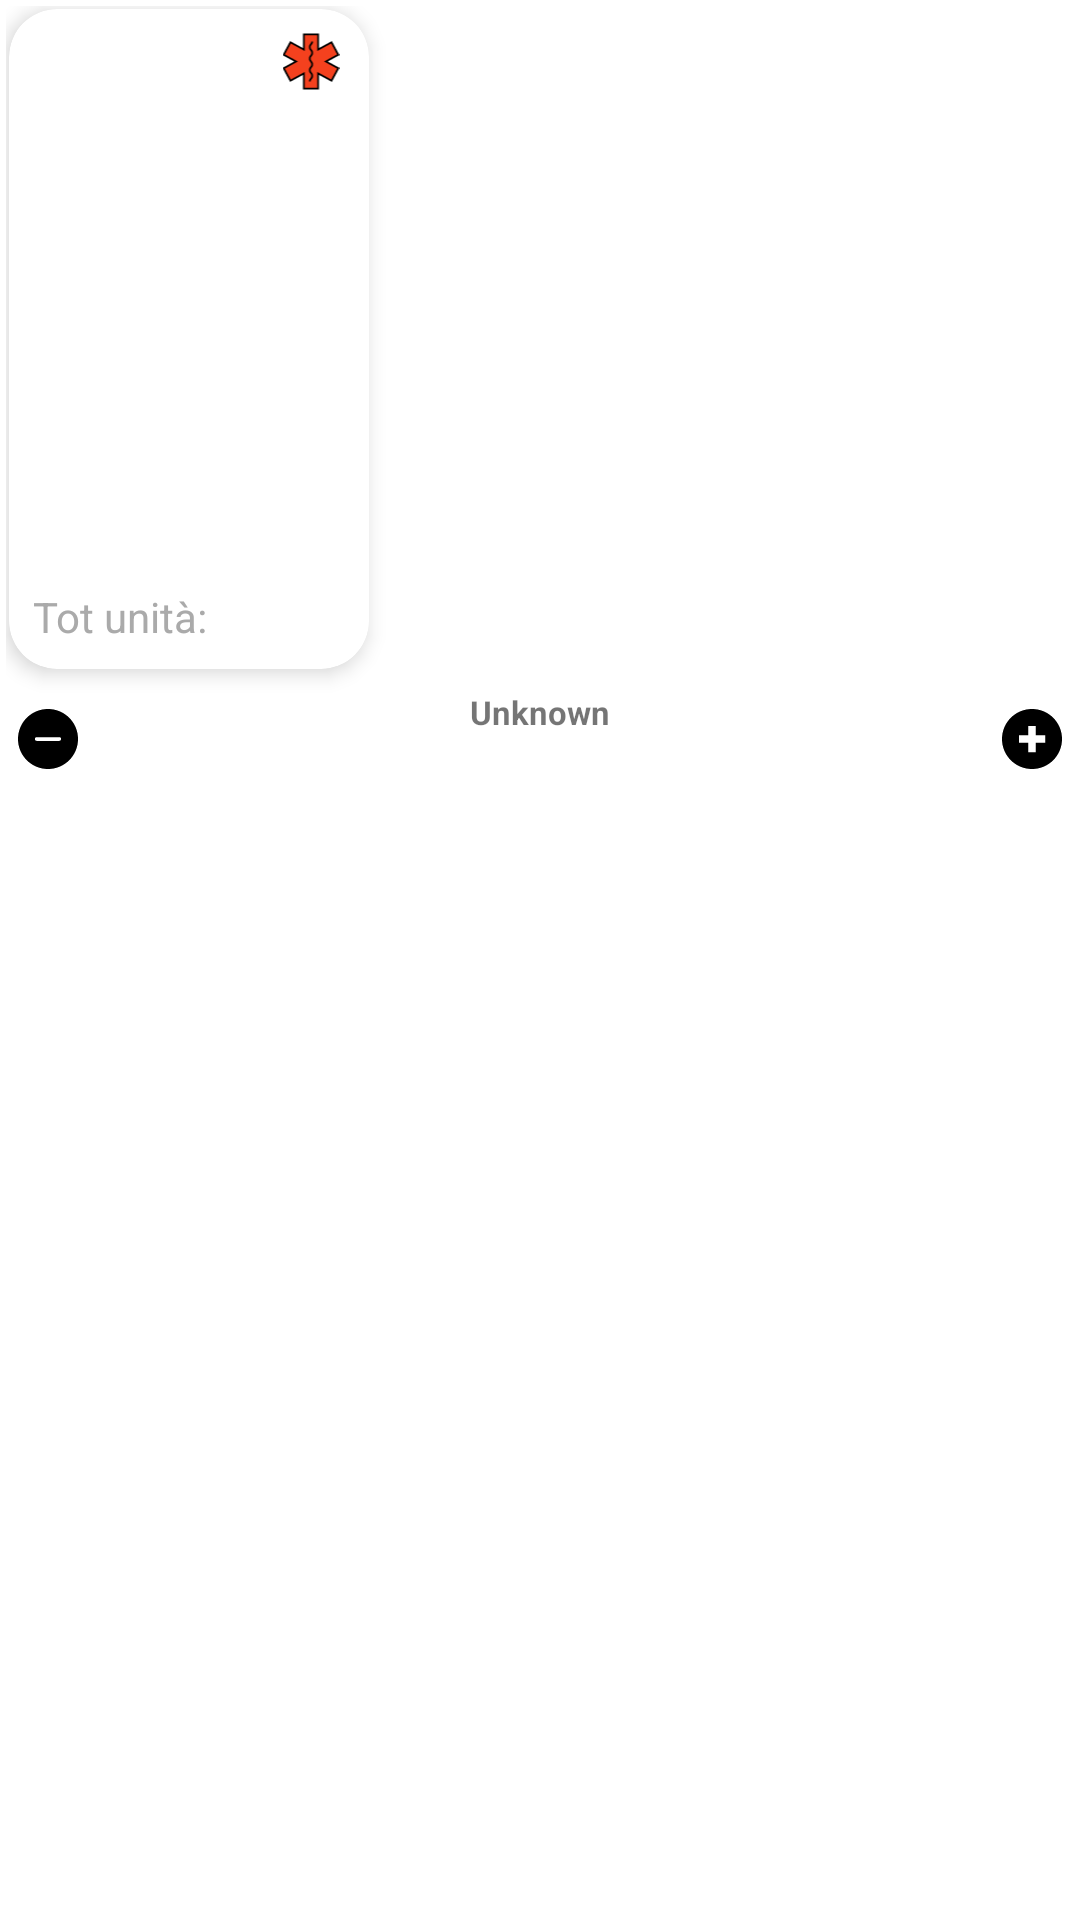

This screen was rendered from an Android layout file. Write that file and the resources it references.
<!-- AndroidManifest.xml: application theme Theme.MaterialComponents.Light.NoActionBar -->
<!-- res/layout/card_item.xml -->
<?xml version="1.0" encoding="utf-8"?>
<LinearLayout xmlns:android="http://schemas.android.com/apk/res/android"
    xmlns:app="http://schemas.android.com/apk/res-auto"
    android:layout_width="wrap_content"
    android:layout_height="wrap_content"
    android:orientation="vertical"
    android:padding="2dp">

    
    <com.google.android.material.card.MaterialCardView
        android:id="@+id/card_item"
        android:layout_width="120dp"
        android:layout_height="220dp"
        android:layout_margin="1dp"
        app:cardCornerRadius="16dp"
        app:cardElevation="4dp">

        
        <LinearLayout
            android:layout_width="match_parent"
            android:layout_height="match_parent"
            android:orientation="vertical"
            android:layout_margin="4dp">

            
            <LinearLayout
                android:layout_width="match_parent"
                android:layout_height="wrap_content"
                android:orientation="horizontal"
                android:weightSum="5">

                <TextView
                    android:id="@+id/check_date"
                    android:layout_width="wrap_content"
                    android:layout_height="wrap_content"
                    android:textStyle="bold"
                    android:layout_margin="2dp"
                    android:layout_weight="4" />

                <ImageView
                    android:id="@+id/has_note"
                    android:layout_width="2dp"
                    android:layout_height="match_parent"
                    android:layout_weight="1"
                    android:src="@drawable/red_asterisk"
                    android:layout_marginEnd="4dp"
                    android:layout_marginTop="4dp" />
            </LinearLayout>

            
            <LinearLayout
                android:layout_width="match_parent"
                android:layout_height="match_parent"
                android:orientation="vertical"
                android:weightSum="5"
                android:layout_margin="4dp">

                <TextView
                    android:id="@+id/item_name_card"
                    android:layout_width="match_parent"
                    android:layout_height="0dp"
                    android:textSize="12sp"
                    android:textStyle="bold"

                    android:textAlignment="center"
                    android:layout_margin="2dp"
                    android:layout_weight="1"
                    android:breakStrategy="simple" />

                <ImageView
                    android:id="@+id/item_image"
                    android:layout_width="match_parent"
                    android:layout_height="0dp"
                    android:layout_weight="4" />

                <LinearLayout
                    android:layout_width="match_parent"
                    android:layout_height="wrap_content"
                    android:orientation="horizontal"
                    android:layout_gravity="bottom">

                    <TextView
                        android:id="@+id/item_count_string"
                        android:layout_width="wrap_content"
                        android:layout_height="match_parent"
                        android:text="@string/tot_portions_ita"
                        android:textSize="14sp"
                        android:textColor="@android:color/darker_gray"
                        android:layout_marginEnd="8dp" />

                    <TextView
                        android:id="@+id/tot_portions"
                        android:layout_width="wrap_content"
                        android:layout_height="wrap_content"
                        android:textSize="14sp"
                        android:textColor="@android:color/darker_gray" />
                </LinearLayout>
            </LinearLayout>
        </LinearLayout>



    </com.google.android.material.card.MaterialCardView>
    <LinearLayout
        android:id="@+id/quantity_type_section"
        android:layout_width="match_parent"
        android:layout_height="wrap_content"
        android:layout_gravity="bottom"
        android:orientation="horizontal"
        android:gravity="center_vertical"
        android:padding="4dp">

        
        <ImageButton
            android:id="@+id/btn_decrease_quantity"
            android:layout_width="20dp"
            android:layout_height="20dp"
            android:src="@drawable/minus_icon"
            android:background="@drawable/round_corners"
            android:scaleType="centerInside"/>

        <LinearLayout
            android:id="@+id/quantity_type_container"
            android:layout_width="0dp"
            android:layout_height="wrap_content"
            android:layout_weight="1"
            android:orientation="vertical"
            android:gravity="center"
            android:paddingHorizontal="8dp"
            android:paddingVertical="2dp">

            
            <TextView
                android:id="@+id/tv_quantity_type"
                android:layout_width="wrap_content"
                android:layout_height="wrap_content"
                android:text="Unknown"
                android:textSize="11sp"
                android:textStyle="bold"
                android:gravity="center" />

            
            <TextView
                android:id="@+id/tv_quantity_value"
                android:layout_width="wrap_content"
                android:layout_height="wrap_content"
                android:textSize="12sp"
                android:textStyle="bold"
                android:gravity="center"
                android:layout_marginTop="2dp" />
        </LinearLayout>

        
        <ImageButton
            android:id="@+id/btn_increase_quantity"
            android:layout_width="20dp"
            android:layout_height="20dp"
            android:src="@drawable/plus_icon"
            android:background="@drawable/round_corners"
            android:scaleType="centerInside"/>
    </LinearLayout>

    
    <LinearLayout
        android:id="@+id/dots_indicator"
        android:layout_width="match_parent"
        android:layout_height="wrap_content"
        android:orientation="horizontal"
        android:layout_marginBottom="2dp"
        android:gravity="center"
        android:clickable="false">

    </LinearLayout>
</LinearLayout>
<!-- resources referenced by this layout -->
<resources>
  <!-- drawable minus_icon (drawable) -->
  <vector xmlns:android="http://schemas.android.com/apk/res/android"
      android:width="30dp"
      android:height="30dp"
      android:viewportWidth="32"
      android:viewportHeight="32">
    <path
        android:pathData="M22,17L10,17C9.447,17 9,16.55 9,16C9,15.45 9.447,15 10,15L22,15C22.553,15 23,15.45 23,16C23,16.55 22.553,17 22,17L22,17ZM16,0C7.163,0 0,7.16 0,16C0,24.84 7.163,32 16,32C24.837,32 32,24.84 32,16C32,7.16 24.837,0 16,0L16,0Z"
        android:strokeWidth="1"
        android:fillColor="#000000"
        android:fillType="evenOdd"
        android:strokeColor="#00000000"/>
  </vector>
  <!-- drawable plus_icon (drawable) -->
  <vector xmlns:android="http://schemas.android.com/apk/res/android"
      android:width="30dp"
      android:height="30dp"
      android:viewportWidth="32"
      android:viewportHeight="32">
    <path
        android:fillColor="#FF000000"
        android:fillType="evenOdd"
        android:pathData="
          M16,0
          C7.163,0 0,7.163 0,16
          C0,24.837 7.163,32 16,32
          C24.837,32 32,24.837 32,16
          C32,7.163 24.837,0 16,0
          Z
          M9,14
          L14,14
          L14,9
          L18,9
          L18,14
          L23,14
          L23,18
          L18,18
          L18,23
          L14,23
          L14,18
          L9,18
          Z"/>
  </vector>
  <!-- drawable red_asterisk (drawable) -->
  <vector xmlns:android="http://schemas.android.com/apk/res/android"
      android:width="800dp"
      android:height="800dp"
      android:viewportWidth="512"
      android:viewportHeight="512">
    <path
        android:pathData="M440.43,83.53l60.75,112.08l-111.42,60.4l111.42,60.39l-60.75,112.07l-120.7,-65.42l0,137.29l-127.47,0l0,-137.29l-120.7,65.42l-60.75,-112.07l111.43,-60.39l-111.43,-60.4l60.75,-112.08l120.7,65.42l0,-137.28l127.48,0l0,137.28z"
        android:fillColor="#F4411E"/>
    <path
        android:fillColor="#FF000000"
        android:pathData="M327.72,508.31H184.28V376.45L68.36,439.28L0,313.17l105.49,-57.17L0,198.82L68.36,72.71l115.93,62.84V3.69h143.44v131.85l115.92,-62.83L512,198.82L406.51,256L512,313.17l-68.36,126.11l-115.93,-62.84V508.31zM200.25,492.35h111.5V349.63l125.46,68l53.14,-98.04l-117.36,-63.6l117.36,-63.61l-53.14,-98.04L311.76,162.36V19.65H200.25v142.7L74.79,94.35L21.65,192.39l117.36,63.61L21.65,319.6l53.14,98.04l125.46,-68V492.35z"/>
    <path
        android:fillColor="#FF000000"
        android:pathData="M253.37,436.59h-15.97c0,-15.77 6.9,-24.16 12.44,-30.89c4.92,-5.98 8.8,-10.7 8.8,-20.75c0,-10.06 -3.89,-14.78 -8.81,-20.76c-5.54,-6.74 -12.44,-15.12 -12.44,-30.89c0,-15.77 6.9,-24.15 12.44,-30.88c4.92,-5.97 8.8,-10.69 8.8,-20.73c0,-10.03 -3.88,-14.75 -8.8,-20.72c-5.55,-6.73 -12.44,-15.1 -12.44,-30.86c0,-15.76 6.9,-24.13 12.44,-30.86c4.92,-5.97 8.8,-10.68 8.8,-20.7s-3.88,-14.74 -8.8,-20.7c-5.55,-6.73 -12.45,-15.1 -12.45,-30.87c0,-15.75 6.9,-24.13 12.44,-30.86c4.92,-5.97 8.8,-10.68 8.8,-20.72h15.97c0,15.76 -6.9,24.14 -12.45,30.87c-4.92,5.97 -8.8,10.68 -8.8,20.7c0,10.03 3.88,14.75 8.8,20.72c5.54,6.73 12.44,15.1 12.44,30.86c0,15.76 -6.9,24.13 -12.44,30.86c-4.92,5.97 -8.8,10.68 -8.8,20.7s3.88,14.74 8.8,20.7c5.55,6.73 12.45,15.1 12.45,30.87c0,15.77 -6.9,24.15 -12.44,30.88c-4.92,5.97 -8.8,10.69 -8.8,20.73c0,10.05 3.88,14.77 8.8,20.75c5.54,6.74 12.44,15.13 12.44,30.91c0,15.77 -6.9,24.16 -12.44,30.9C257.25,421.82 253.37,426.54 253.37,436.59z"/>
  </vector>
  <!-- drawable round_corners (drawable) -->
  <shape xmlns:android="http://schemas.android.com/apk/res/android"
      android:shape="oval">
  
      
      <stroke android:width="2dp" android:color="#CCCCCC" />
  </shape>
  <string name="tot_portions_ita">Tot unità:</string>
</resources>
